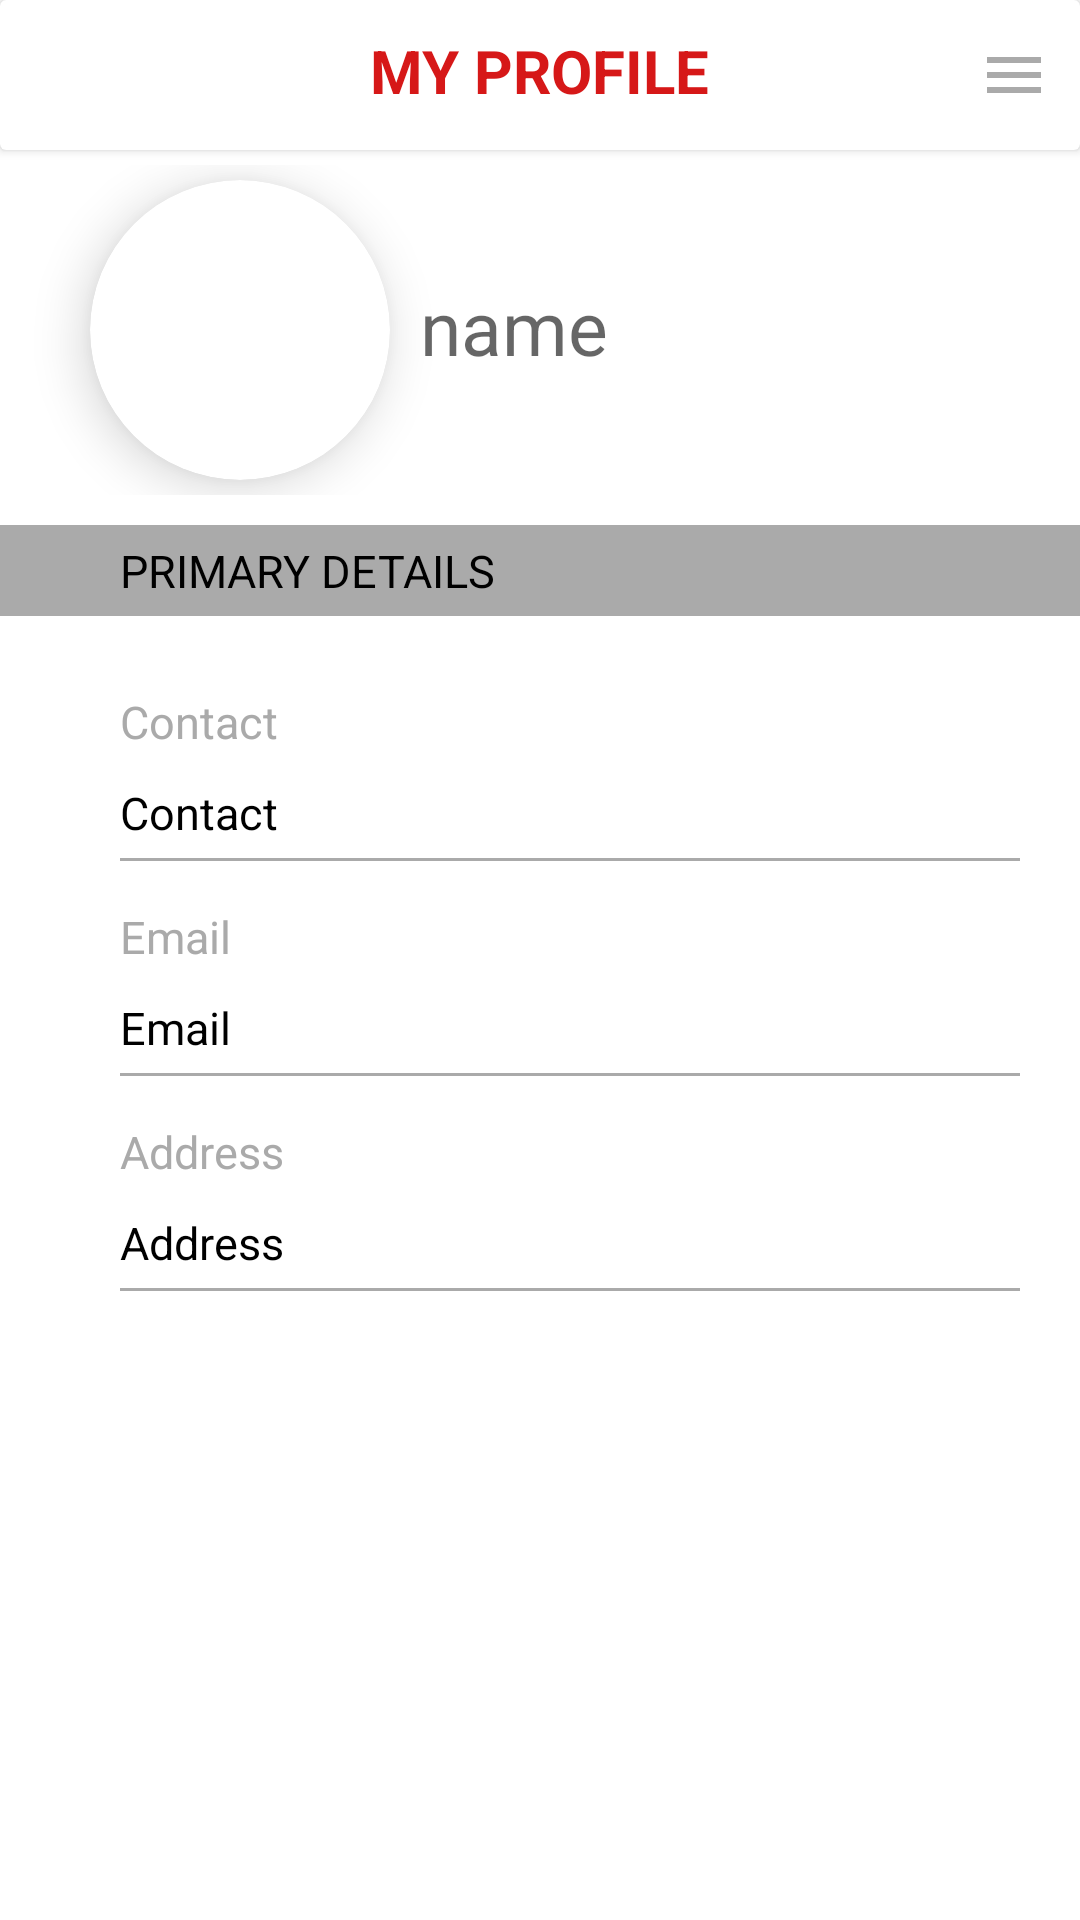

Write the Android layout XML for this screen, with the resource values it uses.
<!-- AndroidManifest.xml: application theme Theme.SCA_NEW -->
<!-- res/layout/fragment1.xml -->
<?xml version="1.0" encoding="utf-8"?>
<LinearLayout xmlns:android="http://schemas.android.com/apk/res/android"
    xmlns:tools="http://schemas.android.com/tools"
    android:layout_width="match_parent"
    xmlns:app="http://schemas.android.com/apk/res-auto"
    android:orientation="vertical"
    android:background="@android:color/white"
    android:layout_height="match_parent">

    <androidx.cardview.widget.CardView
        android:layout_width="match_parent"
        android:layout_height="50dp"
        android:layout_marginBottom="5dp"
        app:cardBackgroundColor="@android:color/white">


        <ImageButton
            android:id="@+id/ib_menu_f1"
            android:layout_width="wrap_content"
            android:layout_height="wrap_content"
            android:layout_gravity="right|center_vertical"
            android:layout_margin="10dp"
            android:background="@android:color/transparent"
            android:clickable="true"
            android:src="@drawable/ic_baseline_menu_24" />

        <TextView
            android:layout_width="wrap_content"
            android:layout_height="wrap_content"
            android:text="MY PROFILE"
            android:textColor="#D61818"
            android:layout_margin="10dp"
            android:textSize="20sp"
            android:layout_gravity="center_horizontal"
            android:textStyle="bold"/>

    </androidx.cardview.widget.CardView>


    <LinearLayout
        android:layout_width="match_parent"
        android:layout_height="110dp"
        android:gravity="center"
        android:layout_marginBottom="10dp"
        android:orientation="horizontal">

        <androidx.cardview.widget.CardView
            android:layout_width="100dp"
            android:layout_height="100dp"
            app:cardPreventCornerOverlap="false"
            app:cardCornerRadius="50dp"
            android:layout_gravity="center_vertical"
            android:elevation="8dp"
            app:cardElevation="10dp">

            <ImageView
                android:layout_width="match_parent"
                android:layout_height="match_parent"
                android:id="@+id/iv_f1"
                android:background="@drawable/ic_baseline_person_24"
                android:clickable="true"
                android:scaleType="fitCenter"/>

        </androidx.cardview.widget.CardView>


        <LinearLayout
            android:layout_width="wrap_content"
            android:layout_height="wrap_content"
            android:layout_gravity="center_vertical"
            android:orientation="vertical"
            >

            <TextView
                android:layout_width="200dp"
                android:layout_height="wrap_content"
                android:id="@+id/tv_name_f1"
                android:layout_marginBottom="2dp"
                android:hint="name"
                android:paddingStart="10dp"
                android:paddingLeft="10dp"
                android:textAlignment="viewStart"
                android:textColor="@android:color/black"
                android:gravity="start"
                android:textSize="25sp"/>



        </LinearLayout>

    </LinearLayout>

    <TextView
        android:layout_width="match_parent"
        android:layout_height="wrap_content"
        android:layout_marginBottom="20dp"
        android:text="PRIMARY DETAILS"
        android:background="@android:color/darker_gray"
        android:paddingStart="40dp"
        android:padding="5dp"
        android:paddingLeft="40dp"
        android:textAlignment="viewStart"
        android:textColor="@android:color/black"
        android:gravity="start"
        android:textSize="15sp"/>


    <TextView
        android:layout_width="match_parent"
        android:layout_height="wrap_content"
        android:text="Contact"
        android:textSize="15sp"
        android:layout_marginStart="20dp"
        android:padding="5dp"
        android:layout_marginLeft="20dp"
        android:textColor="@android:color/darker_gray"
        android:drawablePadding="20dp"
        android:paddingStart="20dp"
        android:paddingLeft="20dp" />

    <TextView
        android:layout_width="match_parent"
        android:layout_height="wrap_content"
        android:text="Contact"
        android:id="@+id/tv_contact_f1"
        android:textSize="15sp"
        android:layout_marginStart="20dp"
        android:padding="5dp"
        android:layout_marginLeft="20dp"
        android:textColor="@android:color/black"
        android:drawablePadding="20dp"
        android:paddingStart="20dp"
        android:paddingLeft="20dp" />


    <TableRow android:layout_width="match_parent"
        android:layout_height="1dp"
        android:layout_marginStart="40dp"
        android:layout_marginBottom="10dp"
        android:layout_marginEnd="20dp"
        android:background="@android:color/darker_gray"
        android:layout_marginLeft="40dp"
        android:layout_marginRight="20dp" />


    <TextView
        android:layout_width="match_parent"
        android:layout_height="wrap_content"
        android:text="Email"
        android:textSize="15sp"
        android:layout_marginStart="20dp"
        android:padding="5dp"
        android:layout_marginLeft="20dp"
        android:textColor="@android:color/darker_gray"
        android:drawablePadding="20dp"
        android:paddingStart="20dp"
        android:paddingLeft="20dp" />

    <TextView
        android:layout_width="match_parent"
        android:layout_height="wrap_content"
        android:text="Email"
        android:id="@+id/tv_email_f1"
        android:textSize="15sp"
        android:layout_marginStart="20dp"
        android:padding="5dp"
        android:layout_marginLeft="20dp"
        android:textColor="@android:color/black"
        android:drawablePadding="20dp"
        android:paddingStart="20dp"
        android:paddingLeft="20dp" />


    <TableRow android:layout_width="match_parent"
        android:layout_height="1dp"
        android:layout_marginStart="40dp"
        android:layout_marginBottom="10dp"
        android:layout_marginEnd="20dp"
        android:background="@android:color/darker_gray"
        android:layout_marginLeft="40dp"
        android:layout_marginRight="20dp" />

    <TextView
        android:layout_width="match_parent"
        android:layout_height="wrap_content"
        android:text="Address"
        android:textSize="15sp"
        android:layout_marginStart="20dp"
        android:padding="5dp"
        android:layout_marginLeft="20dp"
        android:textColor="@android:color/darker_gray"
        android:drawablePadding="20dp"
        android:paddingStart="20dp"
        android:paddingLeft="20dp" />

    <TextView
        android:layout_width="match_parent"
        android:layout_height="wrap_content"
        android:text="Address"
        android:id="@+id/tv_address_f1"
        android:textSize="15sp"
        android:layout_marginStart="20dp"
        android:padding="5dp"

        android:layout_marginLeft="20dp"
        android:textColor="@color/black"
        android:drawablePadding="20dp"
        android:paddingStart="20dp"
        android:paddingLeft="20dp" />


    <TableRow android:layout_width="match_parent"
        android:layout_height="1dp"
        android:layout_marginStart="40dp"
        android:layout_marginBottom="10dp"
        android:layout_marginEnd="20dp"
        android:background="@android:color/darker_gray"
        android:layout_marginLeft="40dp"
        android:layout_marginRight="20dp" />





</LinearLayout>
<!-- resources referenced by this layout -->
<resources>
  <!-- drawable ic_baseline_menu_24 (drawable) -->
  <vector android:height="24dp"
      android:viewportHeight="24" android:viewportWidth="24"
      android:width="24dp" xmlns:android="http://schemas.android.com/apk/res/android">
      <path android:fillColor="@android:color/darker_gray" android:pathData="M3,18h18v-2L3,16v2zM3,13h18v-2L3,11v2zM3,6v2h18L21,6L3,6z"/>
  </vector>
  <style name="Theme.SCA_NEW" parent="Theme.MaterialComponents.DayNight.DarkActionBar">
          
          <item name="colorPrimary">@color/purple_500</item>
          <item name="colorPrimaryVariant">@color/purple_700</item>
          <item name="colorOnPrimary">@color/white</item>
          
          <item name="colorSecondary">@color/teal_200</item>
          <item name="colorSecondaryVariant">@color/teal_700</item>
          <item name="colorOnSecondary">@color/black</item>
          
          <item name="android:statusBarColor" tools:targetApi="l">?attr/colorPrimaryVariant</item>
          
      </style>
  <!-- not gathered from this repository: default colours our renderer supplied (Android Studio template values) -->
  <color name="purple_500">#FF6200EE</color>
  <color name="purple_700">#FF3700B3</color>
  <color name="teal_200">#FF03DAC5</color>
  <color name="teal_700">#FF018786</color>
  <color name="black">#FF000000</color>
  <color name="white">#FFFFFFFF</color>
</resources>
